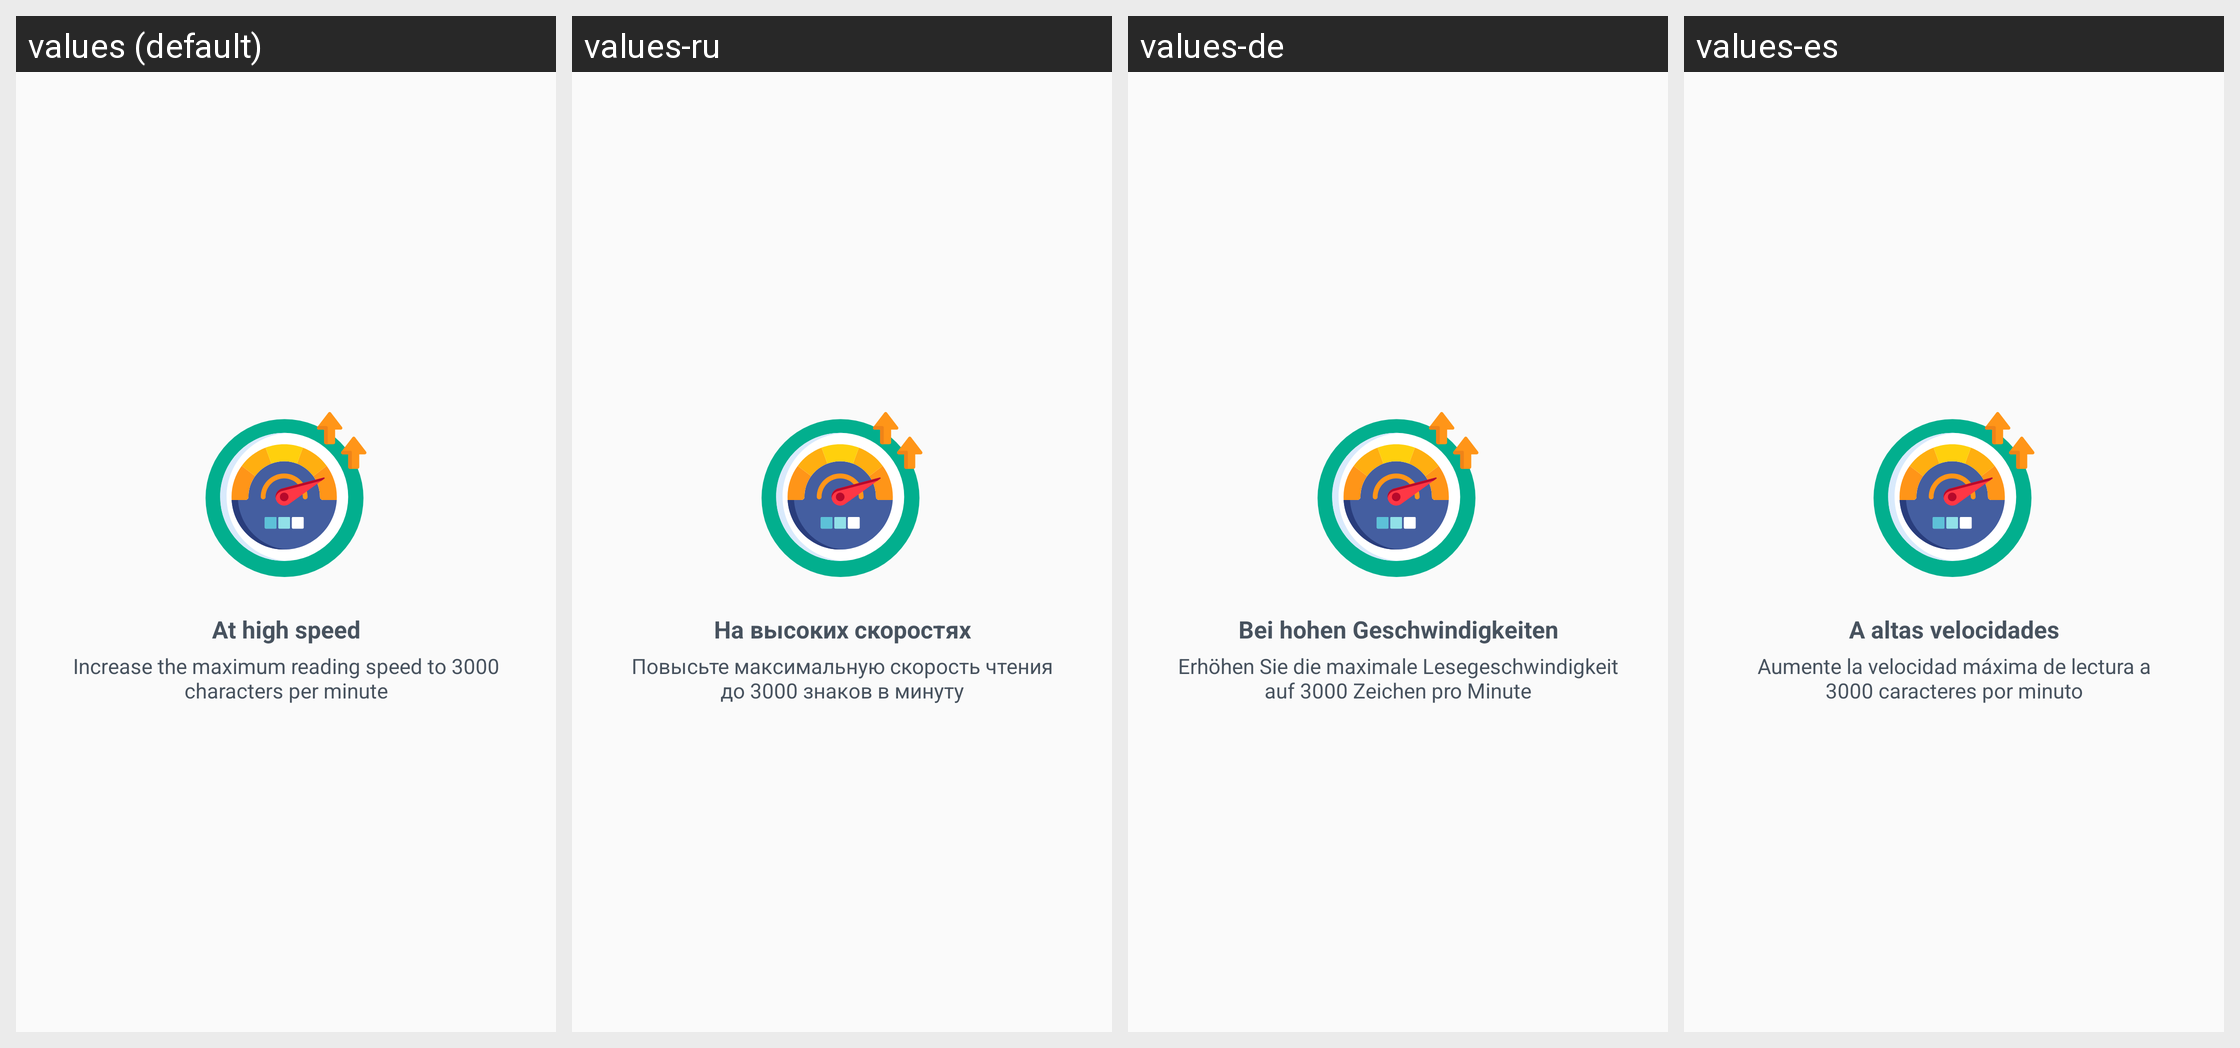

This grid shows one Android layout under several languages. Give, for every string resource on the screen, its name, the default text and each shown locale's text.
Android screen res/layout/purchase_advantage_page.xml rendered under 4 locales, left to right: values (default), values-ru, values-de, values-es. Device: Nexus 5 (rendered at 1080×1920; each locale shown at half size, 540×960, under a caption strip naming it); theme AppTheme.
Other locales in the repository, not shown: values-bn, values-fr, values-hi, values-it, values-mr, values-pt.
Strings drawn on this screen, with the default value and each locale's value (text and hints the layout hard-codes, and strings that could not be matched under every locale, appear in the picture but are not listed):

more_speed_ads_title
  values: At high speed
  values-ru: На высоких скоростях
  values-de: Bei hohen Geschwindigkeiten
  values-es: A altas velocidades

more_speed_ads_description
  values: Increase the maximum reading speed to 3000 characters per minute
  values-ru: Повысьте максимальную скорость чтения до 3000 знаков в минуту
  values-de: Erhöhen Sie die maximale Lesegeschwindigkeit auf 3000 Zeichen pro Minute
  values-es: Aumente la velocidad máxima de lectura a 3000 caracteres por minuto
